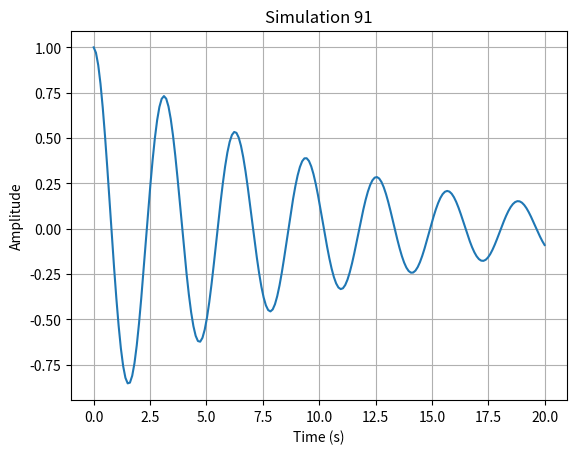

Python code for this plot:
import numpy as np
import matplotlib.pyplot as plt

def run_simulation():
    # Short physics simulation: damped harmonic oscillator
    t = np.linspace(0, 20, 200)
    gamma = 0.1
    omega = 2.0
    y = np.exp(-gamma * t) * np.cos(omega * t)
    
    plt.figure()
    plt.plot(t, y)
    plt.title("Simulation 91")
    plt.xlabel("Time (s)")
    plt.ylabel("Amplitude")
    plt.grid(True)
    plt.savefig("sim_91.png")
    plt.close()

if __name__ == "__main__":
    run_simulation()
